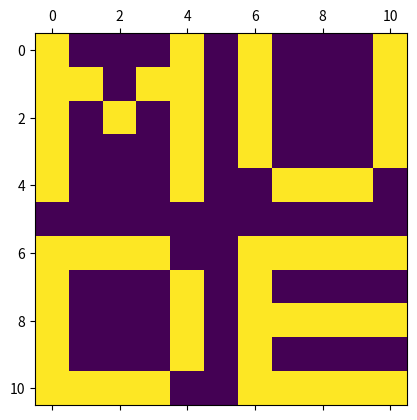
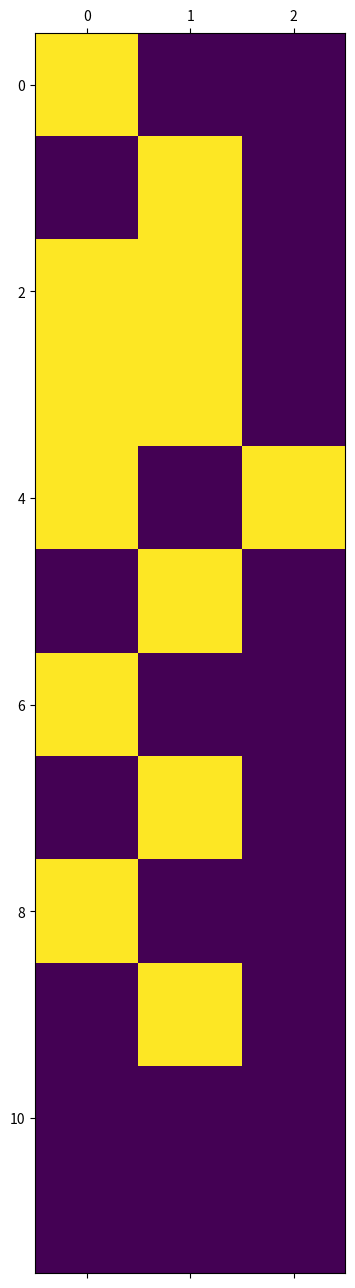
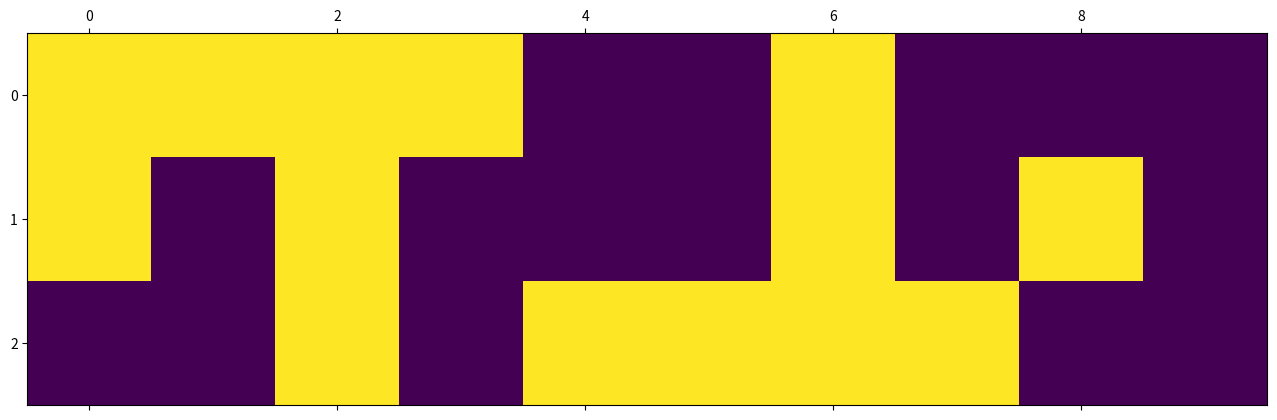

These figures' Python source, in order:
import numpy as np
import matplotlib.pyplot as plt

A11 = np.array([
    [1, 0, 0, 0, 1, 0],
    [1, 1, 0, 1, 1, 0],
    [1, 0, 1, 0, 1, 0],
    [1, 0, 0, 0, 1, 0],
    [1, 0, 0, 0, 1, 0],
    [0, 0, 0, 0, 0, 0]])

A12 = np.array([
    [1, 0, 0, 0, 1],
    [1, 0, 0, 0, 1],
    [1, 0, 0, 0, 1],
    [1, 0, 0, 0, 1],
    [0, 1, 1, 1, 0],
    [0, 0, 0, 0, 0]])

A21 = A12.transpose().copy()
A21[1:4,0] = 1

A22 = np.array([
    [1, 1, 1, 1, 1],
    [1, 0, 0, 0, 0],
    [1, 1, 1, 1, 1],
    [1, 0, 0, 0, 0],
    [1, 1, 1, 1, 1]])


b1 = A11[0,:].tolist()
b2 = A12[0,:].tolist()

A = np.block([[A11, A12],
              [A21, A22]])

b = np.concatenate([b1, b2])

print(b)
plt.matshow(A)
plt.show()

A11 = A11.reshape(12,3)
plt.matshow(A11)
A21 = A21.reshape(3,10)
plt.matshow(A21)
plt.show()
